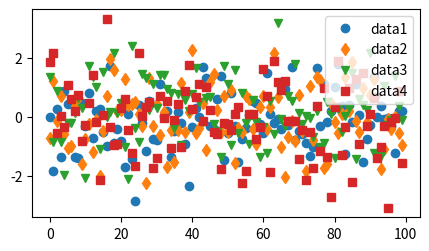

Write the Python code that produced this figure. (Note: this script raises an exception after producing the figure.)
import matplotlib.pyplot as plt
import numpy as np
import os

data1, data2, data3, data4 = np.random.randn(4, 100)
fig, ax = plt.subplots(figsize=(5, 2.7))
ax.plot(data1, "o", label="data1")
ax.plot(data2, "d", label="data2")
ax.plot(data3, "v", label="data3")
ax.plot(data4, "s", label="data4")
ax.legend()

plt.savefig(os.path.join('charts', "scatter_chart.png"), dpi=300)
plt.show()
